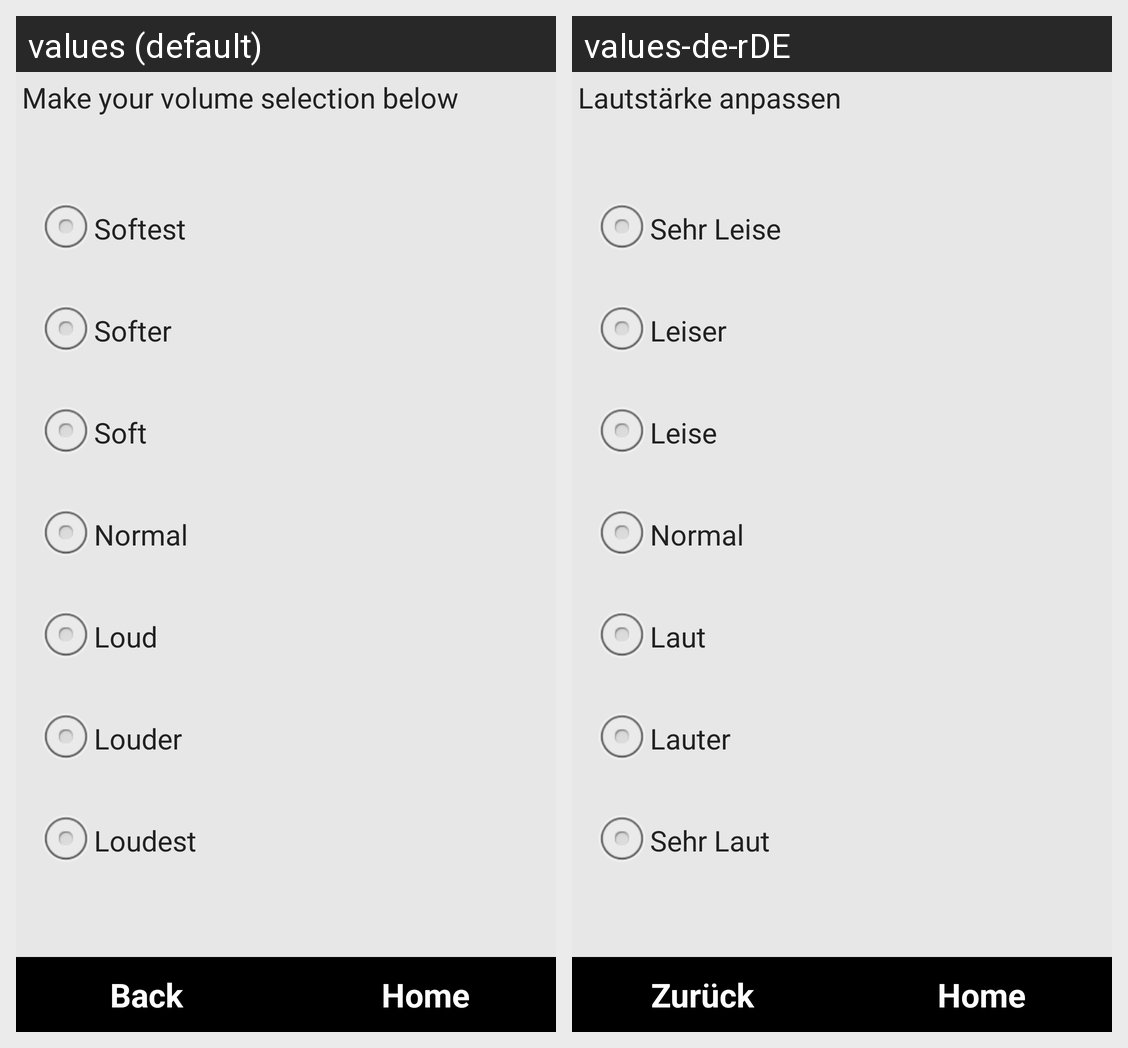

Strings drawn on this Android screen and how each of the app's shown locales translates them:
Android screen res/layout/settingsvolume.xml rendered under 2 locales, left to right: values (default), values-de-rDE. Device: Nexus 5 (rendered at 1080×1920; each locale shown at half size, 540×960, under a caption strip naming it); theme android:Theme.NoTitleBar.Fullscreen.
Strings drawn on this screen, with the default value and each locale's value (text and hints the layout hard-codes, and strings that could not be matched under every locale, appear in the picture but are not listed):

txtVolumeSelection
  values: Make your volume selection below
  values-de-rDE: Lautstärke anpassen

softest
  values: Softest
  values-de-rDE: Sehr Leise

softer
  values: Softer
  values-de-rDE: Leiser

soft
  values: Soft
  values-de-rDE: Leise

normal
  values: Normal
  values-de-rDE: Normal

loud
  values: Loud
  values-de-rDE: Laut

louder
  values: Louder
  values-de-rDE: Lauter

loudest
  values: Loudest
  values-de-rDE: Sehr Laut

btnNavigationBack
  values: Back
  values-de-rDE: Zurück

btnNavigationHome
  values: Home
  values-de-rDE: Home
